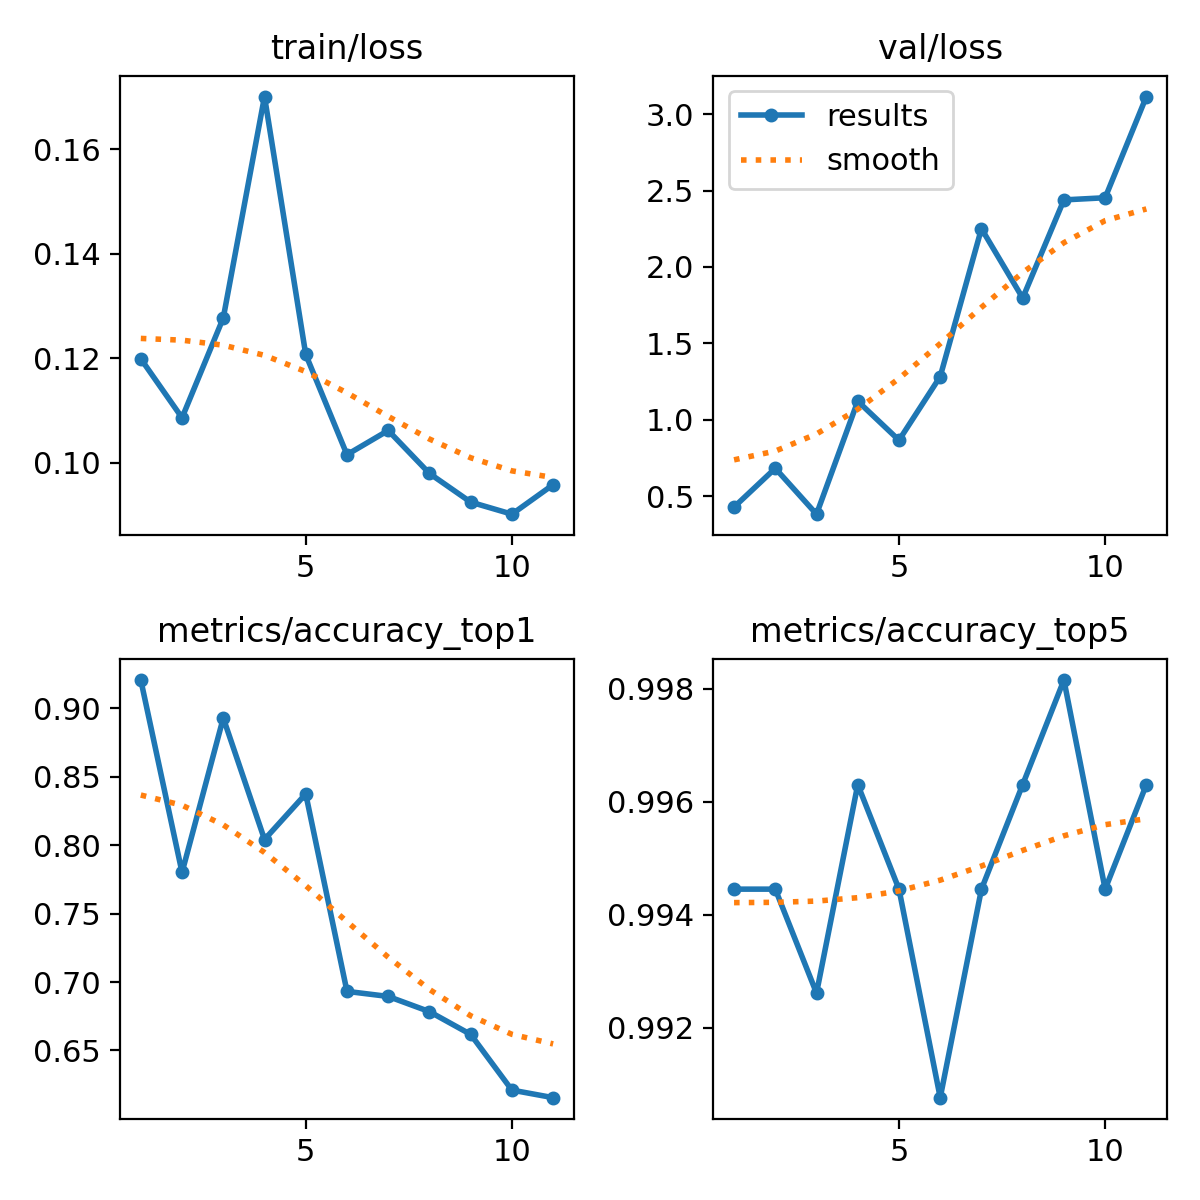

The file beside this chart, header and first rows:
epoch, time, train/loss, metrics/accuracy_top1, metrics/accuracy_top5, val/loss, lr/pg0, lr/pg1, lr/pg2
1, 86.77, 0.1199, 0.9205, 0.9944, 0.4293, 0.0001849, 0.0001849, 0.0001849
2, 170.2, 0.1086, 0.78, 0.9944, 0.6828, 0.0003666, 0.0003666, 0.0003666
3, 251.2, 0.1277, 0.8928, 0.9926, 0.3828, 0.0005446, 0.0005446, 0.0005446
4, 340.1, 0.1701, 0.8041, 0.9963, 1.122, 0.0005395, 0.0005395, 0.0005395
5, 419.4, 0.1207, 0.8373, 0.9944, 0.8665, 0.000534, 0.000534, 0.000534
6, 501.1, 0.1015, 0.6932, 0.9908, 1.283, 0.0005285, 0.0005285, 0.0005285
7, 585, 0.1061, 0.6895, 0.9944, 2.25, 0.000523, 0.000523, 0.000523
8, 666.5, 0.09791, 0.6784, 0.9963, 1.797, 0.0005175, 0.0005175, 0.0005175
9, 749.3, 0.09242, 0.6617, 0.9981, 2.439, 0.000512, 0.000512, 0.000512
10, 831.5, 0.09011, 0.6211, 0.9944, 2.453, 0.0005065, 0.0005065, 0.0005065
11, 911.8, 0.09576, 0.6155, 0.9963, 3.115, 0.000501, 0.000501, 0.000501
